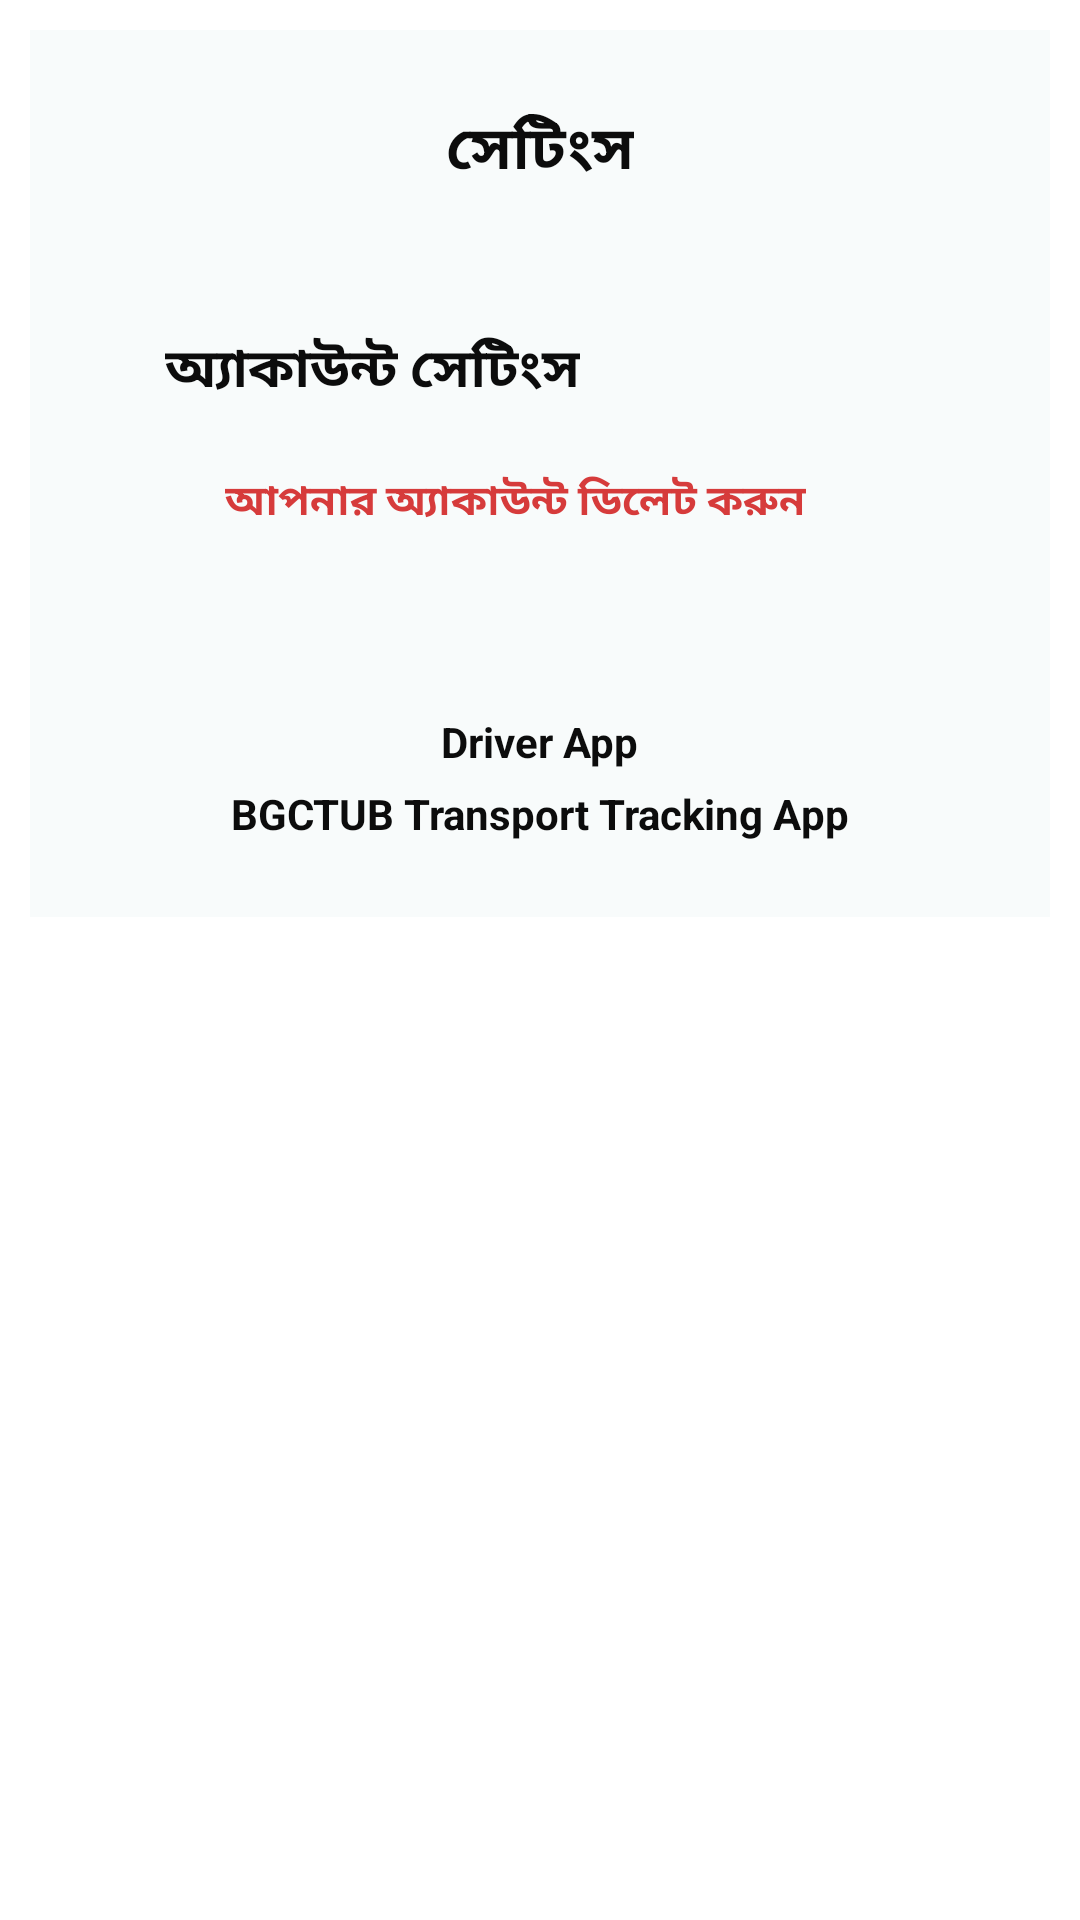

This screen was rendered from an Android layout file. Write that file and the resources it references.
<!-- AndroidManifest.xml: application theme Theme.Bgctub_transport_tracker_driver_app -->
<!-- res/layout/activity_settings.xml -->
<?xml version="1.0" encoding="utf-8"?>
<RelativeLayout xmlns:android="http://schemas.android.com/apk/res/android"
    xmlns:app="http://schemas.android.com/apk/res-auto"
    xmlns:tools="http://schemas.android.com/tools"
    android:layout_width="match_parent"
    android:layout_height="match_parent"
    android:background="#FFFFFF"
    tools:context=".SettingsActivity">


    <ScrollView
        android:layout_width="match_parent"
        android:layout_height="match_parent">


        <LinearLayout
            android:id="@+id/linearLayout1"
            android:layout_width="match_parent"
            android:layout_height="wrap_content"
            android:layout_margin="10dp"
            android:background="#F8FBFB"
            android:gravity="center"
            android:orientation="vertical"
            android:padding="15dp">
            <LinearLayout
                android:layout_width="match_parent"
                android:layout_height="match_parent"
                android:gravity="center"
                android:orientation="horizontal"
                android:padding="10dp">


                <TextView
                    android:id="@+id/nav_transport_info"
                    android:layout_width="wrap_content"
                    android:layout_height="wrap_content"
                    android:layout_marginHorizontal="10dp"
                    android:text="সেটিংস"
                    android:textColor="#0C0C0C"
                    android:textSize="20sp"
                    android:textStyle="bold" />


            </LinearLayout>



            <LinearLayout
                android:layout_width="match_parent"
                android:layout_height="wrap_content"
                android:layout_marginTop="25dp"
                android:gravity="left"
                android:orientation="horizontal"
                android:padding="10dp">

                <ImageView
                    android:layout_width="wrap_content"
                    android:layout_height="wrap_content"
                    android:layout_marginHorizontal="10dp"
                    android:src="@drawable/ic_action_profile" />

                <TextView
                    android:layout_width="wrap_content"
                    android:layout_height="wrap_content"
                    android:text="অ্যাকাউন্ট সেটিংস"
                    android:textColor="#0c0c0c"
                    android:textSize="18sp"
                    android:textStyle="bold" />

            </LinearLayout>


            <LinearLayout
                android:layout_width="match_parent"
                android:layout_height="wrap_content"
                android:gravity="left"
                android:orientation="vertical">

                <TextView
                    android:id="@+id/deleteAccountTextView"
                    android:layout_width="wrap_content"
                    android:layout_height="wrap_content"
                    android:layout_marginHorizontal="50dp"
                    android:layout_marginTop="10dp"
                    android:text="আপনার অ্যাকাউন্ট ডিলেট করুন"
                    android:textColor="#D63B3B"
                    android:textSize="14sp"
                    android:textStyle="bold" />
            </LinearLayout>


            

            <TextView
                android:layout_width="wrap_content"
                android:layout_height="wrap_content"
                android:layout_marginTop="50dp"
                android:paddingTop="10dp"
                android:text="@string/app_name"
                android:textColor="#0c0c0c"
                android:textSize="14sp"
                android:textStyle="bold" />

            <TextView
                android:layout_width="wrap_content"
                android:layout_height="wrap_content"
                android:layout_marginTop="5dp"
                android:paddingBottom="10dp"
                android:text="@string/app_main_name"
                android:textColor="#0c0c0c"
                android:textSize="14sp"
                android:textStyle="bold" />
        </LinearLayout>
    </ScrollView>

</RelativeLayout>
<!-- resources referenced by this layout -->
<resources>
  <string name="app_main_name">BGCTUB Transport Tracking App</string>
  <string name="app_name">Driver App</string>
  <style name="Theme.Bgctub_transport_tracker_driver_app" parent="Theme.MaterialComponents.DayNight.DarkActionBar">
          
          <item name="colorPrimary">@color/black</item>
          <item name="colorPrimaryVariant">@color/purple_700</item>
          <item name="colorOnPrimary">@color/white</item>
          
          <item name="colorSecondary">@color/teal_200</item>
          <item name="colorSecondaryVariant">@color/teal_700</item>
          <item name="colorOnSecondary">@color/black</item>
          
          <item name="android:statusBarColor" tools:targetApi="l">?attr/colorPrimaryVariant</item>
          
      </style>
  <!-- not gathered from this repository: default colours our renderer supplied (Android Studio template values) -->
  <color name="purple_700">#FF3700B3</color>
  <color name="teal_200">#FF03DAC5</color>
  <color name="teal_700">#FF018786</color>
  <color name="black">#FF000000</color>
  <color name="white">#FFFFFFFF</color>
</resources>
